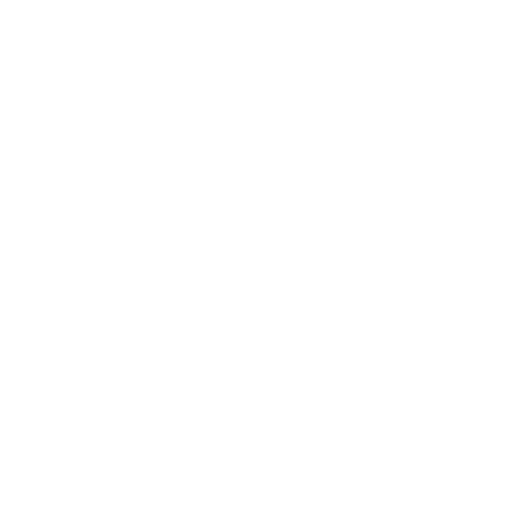
t = 0.00 s
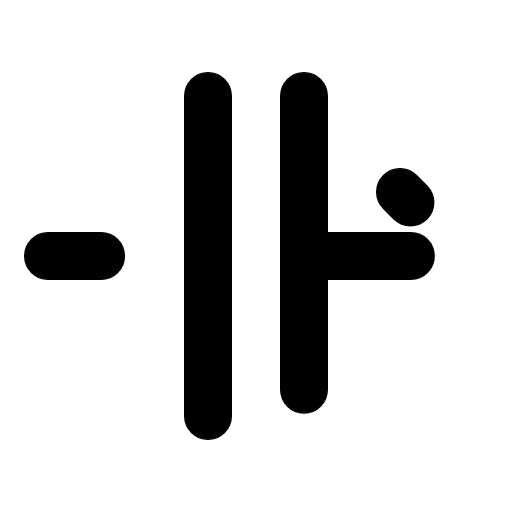
t = 1.50 s
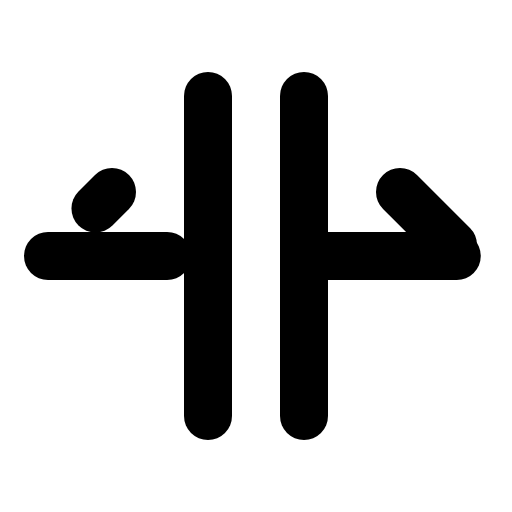
t = 1.88 s
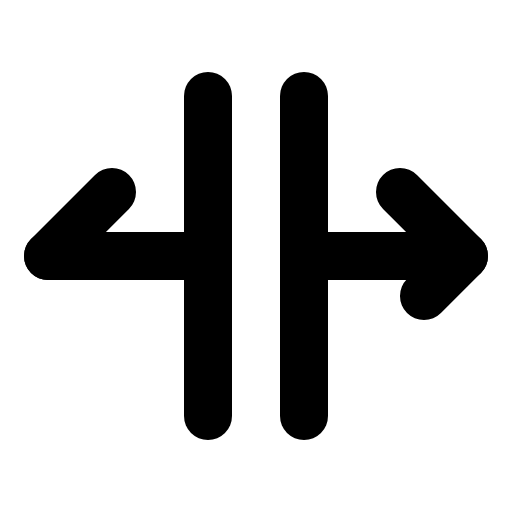
t = 2.25 s
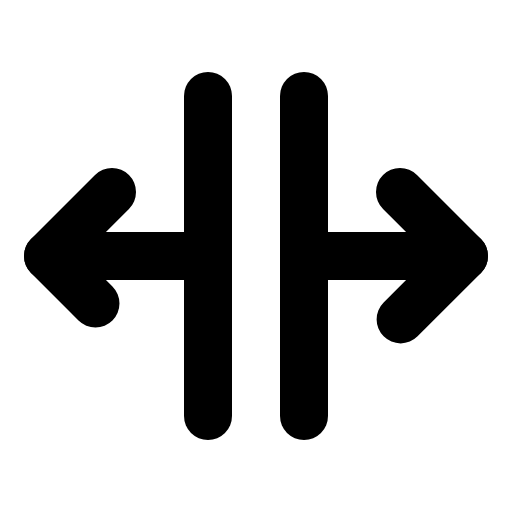
t = 2.63 s
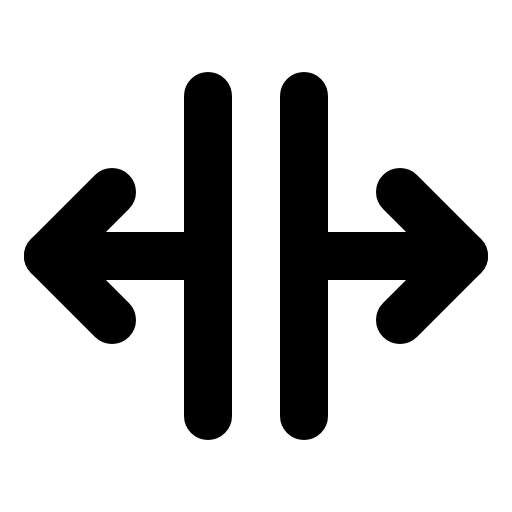
t = 3.00 s

The animated SVG that drew these frames (rendered in a browser with its animation timeline set to each time). Animation: 1 CSS @keyframes rule; one cycle of 3.00 s.

<svg xmlns="http://www.w3.org/2000/svg" viewBox="0 0 256 256">
  <style>
    .draw-line {
      stroke-dasharray: 1;
      stroke-dashoffset: 1;
      animation: phosphor-draw-in 1.5s ease-in-out forwards;
    }
    @keyframes phosphor-draw-in {
      to { stroke-dashoffset: 0; }
    }
  </style><rect width="256" height="256" fill="none"/><line x1="104" y1="48" x2="104" y2="208" fill="none" stroke="currentColor" stroke-linecap="round" stroke-linejoin="round" stroke-width="24" class="draw-line" pathLength="1" style="animation-delay: 0s"/><line x1="152" y1="48" x2="152" y2="208" fill="none" stroke="currentColor" stroke-linecap="round" stroke-linejoin="round" stroke-width="24" class="draw-line" pathLength="1" style="animation-delay: 0.3s"/><line x1="152" y1="128" x2="232" y2="128" fill="none" stroke="currentColor" stroke-linecap="round" stroke-linejoin="round" stroke-width="24" class="draw-line" pathLength="1" style="animation-delay: 0.6s"/><line x1="24" y1="128" x2="104" y2="128" fill="none" stroke="currentColor" stroke-linecap="round" stroke-linejoin="round" stroke-width="24" class="draw-line" pathLength="1" style="animation-delay: 0.9s"/><polyline points="200 96 232 128 200 160" fill="none" stroke="currentColor" stroke-linecap="round" stroke-linejoin="round" stroke-width="24" class="draw-line" pathLength="1" style="animation-delay: 1.2s"/><polyline points="56 96 24 128 56 160" fill="none" stroke="currentColor" stroke-linecap="round" stroke-linejoin="round" stroke-width="24" class="draw-line" pathLength="1" style="animation-delay: 1.5s"/></svg>
